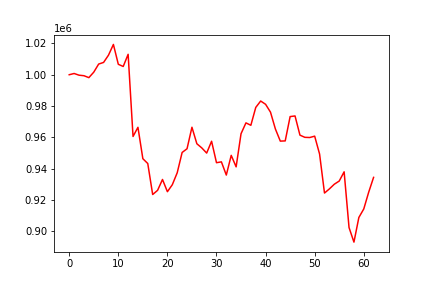

The table this chart was drawn from, first rows:
, 0
0, 1000000
1, 1000789
2, 999707
3, 999368
4, 998148
5, 1001643
6, 1006821
7, 1007857
8, 1012497
9, 1019346
10, 1006666
11, 1005280
12, 1013044
13, 960563
14, 966415
15, 946361
16, 943289
17, 923489
18, 926148
19, 933095
20, 925279
21, 929741
22, 937397
23, 950343
24, 952721
25, 966455
26, 955914
27, 953268
28, 949955
29, 957517
30, 943810
31, 944344
32, 935914
33, 948499
34, 941151
35, 962327
36, 969247
37, 967711
38, 979120
39, 983208
40, 981111
41, 976101
42, 965333
43, 957597
44, 957731
45, 973268
46, 973669
47, 961418
48, 960015
49, 959895
50, 960763
51, 949327
52, 924424
53, 927083
54, 930062
55, 932093
56, 937985
57, 902380
58, 893082
59, 908820
... 3 more rows
